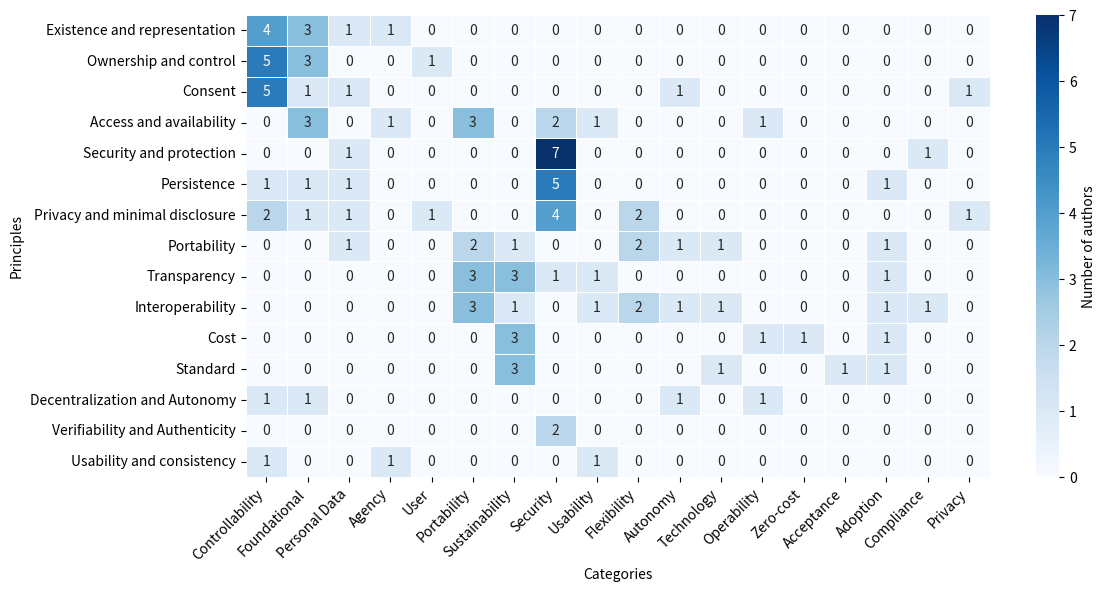

Write Python code to recreate this figure.
import pandas as pd
import matplotlib.pyplot as plt
import seaborn as sns
import numpy as np

# Recreating the data from the table in the image (simplified for example)
data = {
        "Existence and representation": [4, 3, 1, 1, 0, 0, 0, 0, 0, 0, 0, 0, 0, 0, 0, 0, 0, 0],
        "Ownership and control":        [5, 3, 0, 0, 1, 0, 0, 0, 0, 0, 0, 0, 0, 0, 0, 0, 0, 0],
        "Consent":                      [5, 1, 1, 0, 0, 0, 0, 0, 0, 0, 1, 0, 0, 0, 0, 0, 0, 1],
        "Access and availability":      [0, 3, 0, 1, 0, 3, 0, 2, 1, 0, 0, 0, 1, 0, 0, 0, 0, 0],
        "Security and protection":      [0, 0, 1, 0, 0, 0, 0, 7, 0, 0, 0, 0, 0, 0, 0, 0, 1, 0],
        "Persistence":                  [1, 1, 1, 0, 0, 0, 0, 5, 0, 0, 0, 0, 0, 0, 0, 1, 0, 0],
        "Privacy and minimal disclosure":[2, 1, 1, 0, 1, 0, 0, 4, 0, 2, 0, 0, 0, 0, 0, 0, 0, 1],
        "Portability":                  [0, 0, 1, 0, 0, 2, 1, 0, 0, 2, 1, 1, 0, 0, 0, 1, 0, 0],
        "Transparency":                 [0, 0, 0, 0, 0, 3, 3, 1, 1, 0, 0, 0, 0, 0, 0, 1, 0, 0],
        "Interoperability":             [0, 0, 0, 0, 0, 3, 1, 0, 1, 2, 1, 1, 0, 0, 0, 1, 1, 0],
        "Cost":                         [0, 0, 0, 0, 0, 0, 3, 0, 0, 0, 0, 0, 1, 1, 0, 1, 0, 0],
        "Standard":                     [0, 0, 0, 0, 0, 0, 3, 0, 0, 0, 0, 1, 0, 0, 1, 1, 0, 0],
        "Decentralization and Autonomy":[1, 1, 0, 0, 0, 0, 0, 0, 0, 0, 1, 0, 1, 0, 0, 0, 0, 0],
        "Verifiability and Authenticity":[0, 0, 0, 0, 0, 0, 0, 2, 0, 0, 0, 0, 0, 0, 0, 0, 0, 0],
        "Usability and consistency":    [1, 0, 0, 1, 0, 0, 0, 0, 1, 0, 0, 0, 0, 0, 0, 0, 0, 0],
}

categories = [
    "Controllability", "Foundational", "Personal Data", "Agency", "User",
    "Portability", "Sustainability", "Security", "Usability", "Flexibility",
    "Autonomy", "Technology", "Operability", "Zero-cost", "Acceptance", "Adoption", "Compliance", "Privacy",
]

df = pd.DataFrame(data, index=categories).T

# Creating the Heatmap
plt.figure(figsize=(12, 6))
ax= sns.heatmap(df, cmap="Blues", annot=True, fmt="d", linewidths=0.5, cbar=True)

colorbar = ax.collections[0].colorbar
colorbar.set_label("Number of authors", fontsize=10)

plt.title("")
plt.ylabel("Principles")
plt.xlabel("Categories")
plt.xticks(rotation=45, ha="right")
plt.yticks(rotation=0)
plt.show()
